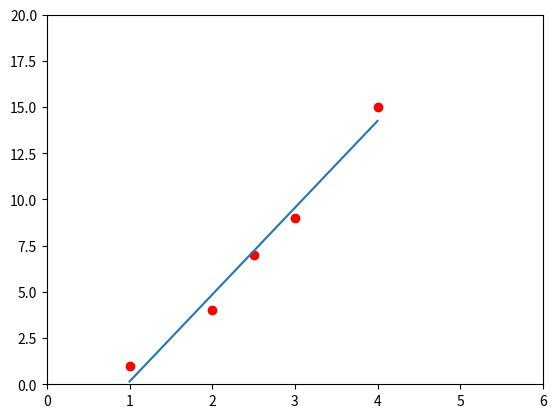

This chart was generated by the following Python code:
import matplotlib.pyplot as plt
import numpy as np

x = [1, 2, 2.5, 3, 4]
y = [1, 4, 7, 9, 15]

plt.plot(x, y, 'ro')
plt.axis([0, 6, 0, 20])
plt.plot(np.unique(x), np.poly1d(np.polyfit(x, y, 1))(np.unique(x)))
plt.show()